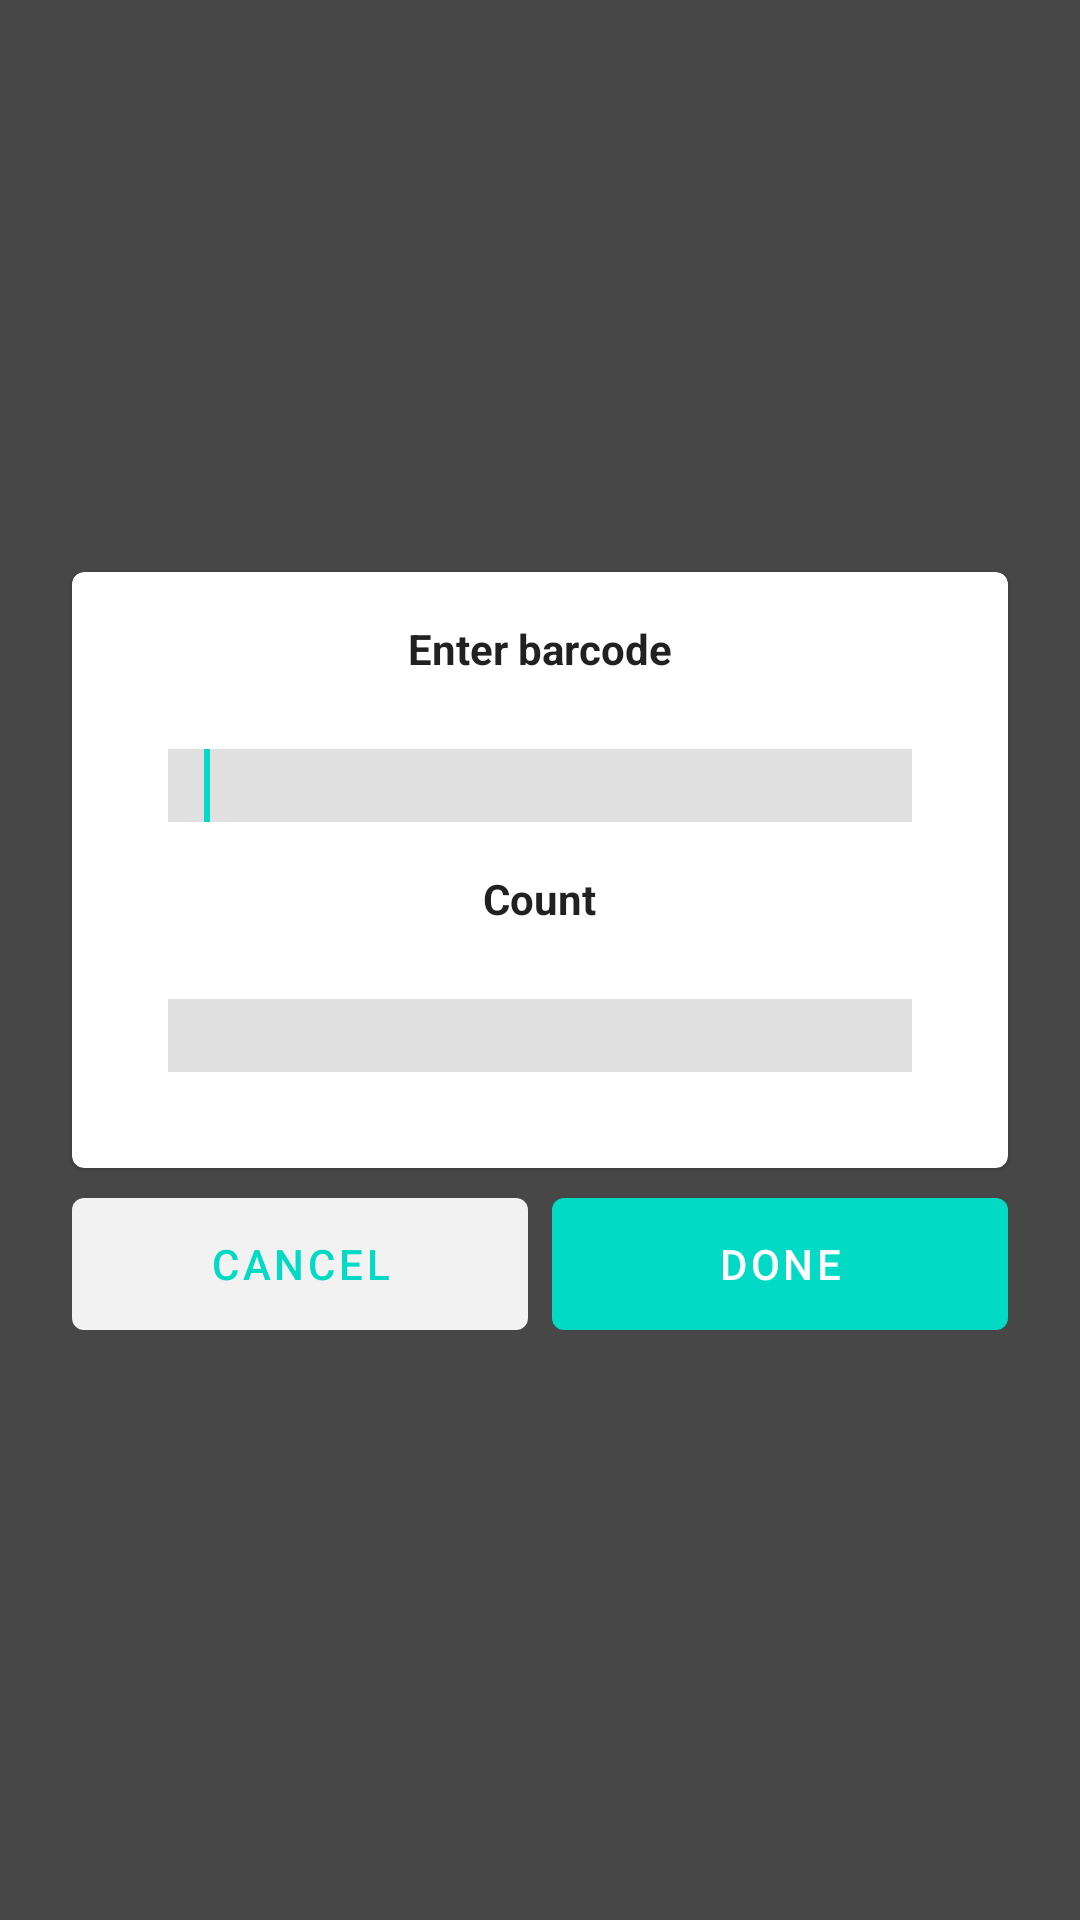

Layout XML and referenced resources for this Android screen:
<!-- AndroidManifest.xml: application theme Theme.LineQRReader -->
<!-- res/layout/dialog_barcode.xml -->
<?xml version="1.0" encoding="utf-8"?>
<layout xmlns:android="http://schemas.android.com/apk/res/android"
    xmlns:app="http://schemas.android.com/apk/res-auto"
    xmlns:tools="http://schemas.android.com/tools">

    
    <androidx.appcompat.widget.LinearLayoutCompat
        android:layout_width="match_parent"
        android:layout_height="match_parent"
        android:background="#E6333333"
        android:gravity="center"
        android:orientation="vertical">

        <com.google.android.material.card.MaterialCardView
            android:id="@+id/card"
            android:layout_width="match_parent"
            android:layout_height="wrap_content"
            android:layout_marginStart="24dp"
            android:layout_marginEnd="24dp"
            app:cardBackgroundColor="@android:color/white">

            <androidx.appcompat.widget.LinearLayoutCompat
                android:layout_width="match_parent"
                android:layout_height="wrap_content"
                android:gravity="center"
                android:orientation="vertical"
                android:padding="16dp">

                <com.google.android.material.textview.MaterialTextView
                    android:layout_width="wrap_content"
                    android:layout_height="wrap_content"
                    android:text="@string/enter_barcode"
                    android:textColor="?android:textColorPrimary"
                    android:textStyle="bold" />

                <com.google.android.material.textfield.TextInputEditText
                    android:id="@+id/barcode"
                    android:layout_width="match_parent"
                    android:layout_height="wrap_content"
                    android:layout_marginStart="16dp"
                    android:layout_marginTop="24dp"
                    android:layout_marginEnd="16dp"
                    android:layout_marginBottom="16dp"
                    android:background="#e0e0e0"
                    android:inputType="number"
                    android:letterSpacing="0.25"
                    android:maxLength="80"
                    android:paddingStart="12dp"
                    android:paddingEnd="12dp"
                    tools:text="2313">

                    <requestFocus />
                </com.google.android.material.textfield.TextInputEditText>

                <com.google.android.material.textview.MaterialTextView
                    android:id="@+id/countText"
                    android:layout_width="wrap_content"
                    android:layout_height="wrap_content"
                    android:text="@string/count"
                    android:textColor="?android:textColorPrimary"
                    android:textStyle="bold" />

                <com.google.android.material.textfield.TextInputEditText
                    android:id="@+id/count"
                    android:layout_width="match_parent"
                    android:layout_height="wrap_content"
                    android:layout_marginStart="16dp"
                    android:layout_marginTop="24dp"
                    android:layout_marginEnd="16dp"
                    android:layout_marginBottom="16dp"
                    android:background="#e0e0e0"
                    android:inputType="number"
                    android:letterSpacing="0.25"
                    android:maxLength="80"
                    android:paddingStart="12dp"
                    android:paddingEnd="12dp"
                    tools:text="2313" />
            </androidx.appcompat.widget.LinearLayoutCompat>

        </com.google.android.material.card.MaterialCardView>

        <androidx.constraintlayout.widget.ConstraintLayout
            android:id="@+id/buttonPanel"
            android:layout_width="match_parent"
            android:layout_height="wrap_content"
            android:layout_marginStart="24dp"
            android:layout_marginTop="4dp"
            android:layout_marginEnd="24dp"
            android:orientation="horizontal">

            <com.google.android.material.button.MaterialButton
                android:id="@+id/cancel"
                style="@style/Widget.MaterialComponents.Button.UnelevatedButton"
                android:layout_width="0dp"
                android:layout_height="56dp"
                android:text="@android:string/cancel"
                android:textColor="?colorAccent"
                app:backgroundTint="#f2f2f2"
                app:layout_constraintBottom_toBottomOf="parent"
                app:layout_constraintEnd_toStartOf="@+id/done"
                app:layout_constraintHorizontal_bias="0.5"
                app:layout_constraintHorizontal_chainStyle="packed"
                app:layout_constraintStart_toStartOf="parent"
                app:layout_constraintTop_toTopOf="parent"
                app:rippleColor="?colorAccent" />

            <com.google.android.material.button.MaterialButton
                android:id="@+id/done"
                style="@style/Widget.MaterialComponents.Button.UnelevatedButton"
                android:layout_width="0dp"
                android:layout_height="56dp"
                android:layout_marginStart="8dp"
                android:text="@string/done"
                android:textColor="@android:color/white"
                app:backgroundTint="?colorAccent"
                app:layout_constraintBottom_toBottomOf="parent"
                app:layout_constraintEnd_toEndOf="parent"
                app:layout_constraintHorizontal_bias="0.5"
                app:layout_constraintStart_toEndOf="@+id/cancel"
                app:layout_constraintTop_toTopOf="parent"
                app:rippleColor="@android:color/white" />

        </androidx.constraintlayout.widget.ConstraintLayout>

    </androidx.appcompat.widget.LinearLayoutCompat>

</layout>
<!-- resources referenced by this layout -->
<resources>
  <string name="count">Count</string>
  <string name="done">Done</string>
  <string name="enter_barcode">Enter barcode</string>
  <style name="Theme.LineQRReader" parent="Theme.MaterialComponents.Light.DarkActionBar">
          <item name="colorPrimary">@color/purple_500</item>
          <item name="colorPrimaryDark">@color/purple_700</item>
          <item name="colorAccent">@color/teal_200</item>
      </style>
  <color name="purple_500">#FF6200EE</color>
  <color name="purple_700">#FF3700B3</color>
  <color name="teal_200">#FF03DAC5</color>
</resources>
